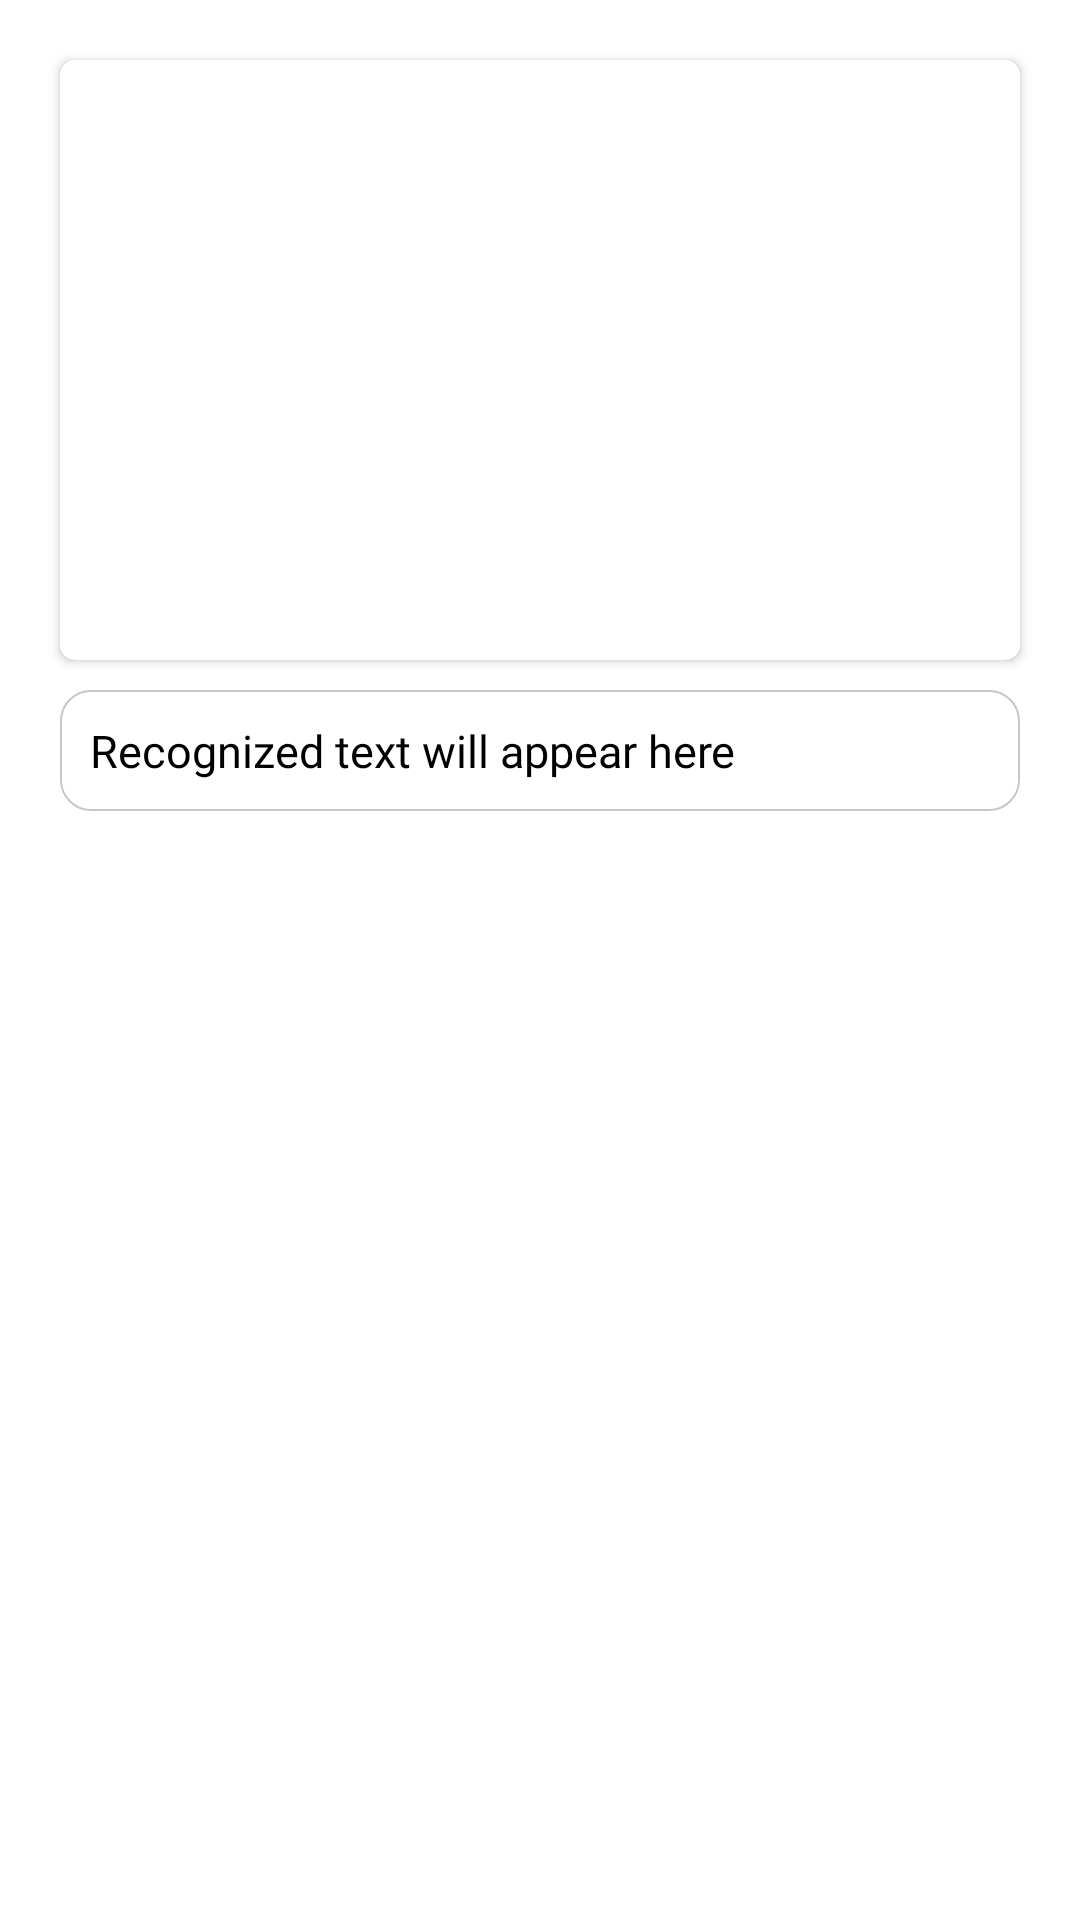

Android layout source for this screen:
<!-- AndroidManifest.xml: application theme Theme.ImageToText -->
<!-- res/layout/activity_your_scans.xml -->
<?xml version="1.0" encoding="utf-8"?>
<androidx.constraintlayout.widget.ConstraintLayout xmlns:android="http://schemas.android.com/apk/res/android"
    xmlns:app="http://schemas.android.com/apk/res-auto"
    xmlns:tools="http://schemas.android.com/tools"
    android:id="@+id/main"
    android:layout_width="match_parent"
    android:layout_height="match_parent"
    android:background="@color/white"
    tools:context=".view.YourScansActivity">

    <ScrollView
        android:layout_width="match_parent"
        android:layout_height="0dp"
        android:layout_marginStart="10dp"
        android:layout_marginTop="10dp"
        android:layout_marginEnd="10dp"
        android:layout_marginBottom="10dp"
        android:scrollbars="none"
        app:layout_constraintBottom_toBottomOf="parent"
        app:layout_constraintEnd_toEndOf="parent"
        app:layout_constraintStart_toStartOf="parent"
        app:layout_constraintTop_toTopOf="parent">

        <androidx.constraintlayout.widget.ConstraintLayout
            android:layout_width="match_parent"
            android:layout_height="wrap_content">

            <androidx.cardview.widget.CardView
                android:id="@+id/cardView"
                android:layout_width="match_parent"
                android:layout_height="200dp"
                android:layout_marginStart="10dp"
                android:layout_marginTop="10dp"
                android:layout_marginEnd="10dp"
                android:elevation="0dp"
                app:cardCornerRadius="5dp"
                app:layout_constraintEnd_toEndOf="parent"
                app:layout_constraintStart_toStartOf="parent"
                app:layout_constraintTop_toTopOf="parent">

                <ImageView
                    android:id="@+id/imageView"
                    android:layout_width="match_parent"
                    android:layout_height="match_parent"
                    android:contentDescription="@string/upload"
                    android:scaleType="fitXY"
                    android:src="@drawable/placeholder" />

            </androidx.cardview.widget.CardView>

            <TextView
                android:id="@+id/recognizedText"
                android:layout_width="match_parent"
                android:layout_height="wrap_content"
                android:layout_marginStart="10dp"
                android:layout_marginTop="10dp"
                android:layout_marginEnd="10dp"
                android:background="@drawable/text_bg"
                android:fontFamily="@font/lato"
                android:padding="10dp"
                android:text="@string/recognized_text_will_appear_here"
                android:textSize="15sp"
                app:layout_constraintEnd_toEndOf="parent"
                app:layout_constraintStart_toStartOf="parent"
                app:layout_constraintTop_toBottomOf="@+id/cardView" />
        </androidx.constraintlayout.widget.ConstraintLayout>
    </ScrollView>
</androidx.constraintlayout.widget.ConstraintLayout>
<!-- resources referenced by this layout -->
<resources>
  <color name="white">#FFFFFFFF</color>
  <!-- drawable text_bg (drawable) -->
  <?xml version="1.0" encoding="utf-8"?>
  <shape xmlns:android="http://schemas.android.com/apk/res/android">
      <corners android:radius="10dp"/>
      <solid android:color="@color/white"/>
      <stroke android:width=".7dp"
          android:color="#C8C7C7"/>
  </shape>
  <string name="recognized_text_will_appear_here">Recognized text will appear here</string>
  <string name="upload">upload</string>
  <style name="Theme.ImageToText" parent="Base.Theme.ImageToText" />
  <style name="Base.Theme.ImageToText" parent="Theme.Material3.DayNight.NoActionBar">
          
          <item name="colorPrimary">@color/blue</item>
          <item name="android:windowBackground">@color/background</item>
          <item name="android:textColor">@color/textColor</item>
      </style>
  <color name="blue">#4C5AAF</color>
  <color name="background">#FFFFFFFF</color>
  <color name="textColor">#FF000000</color>
</resources>
